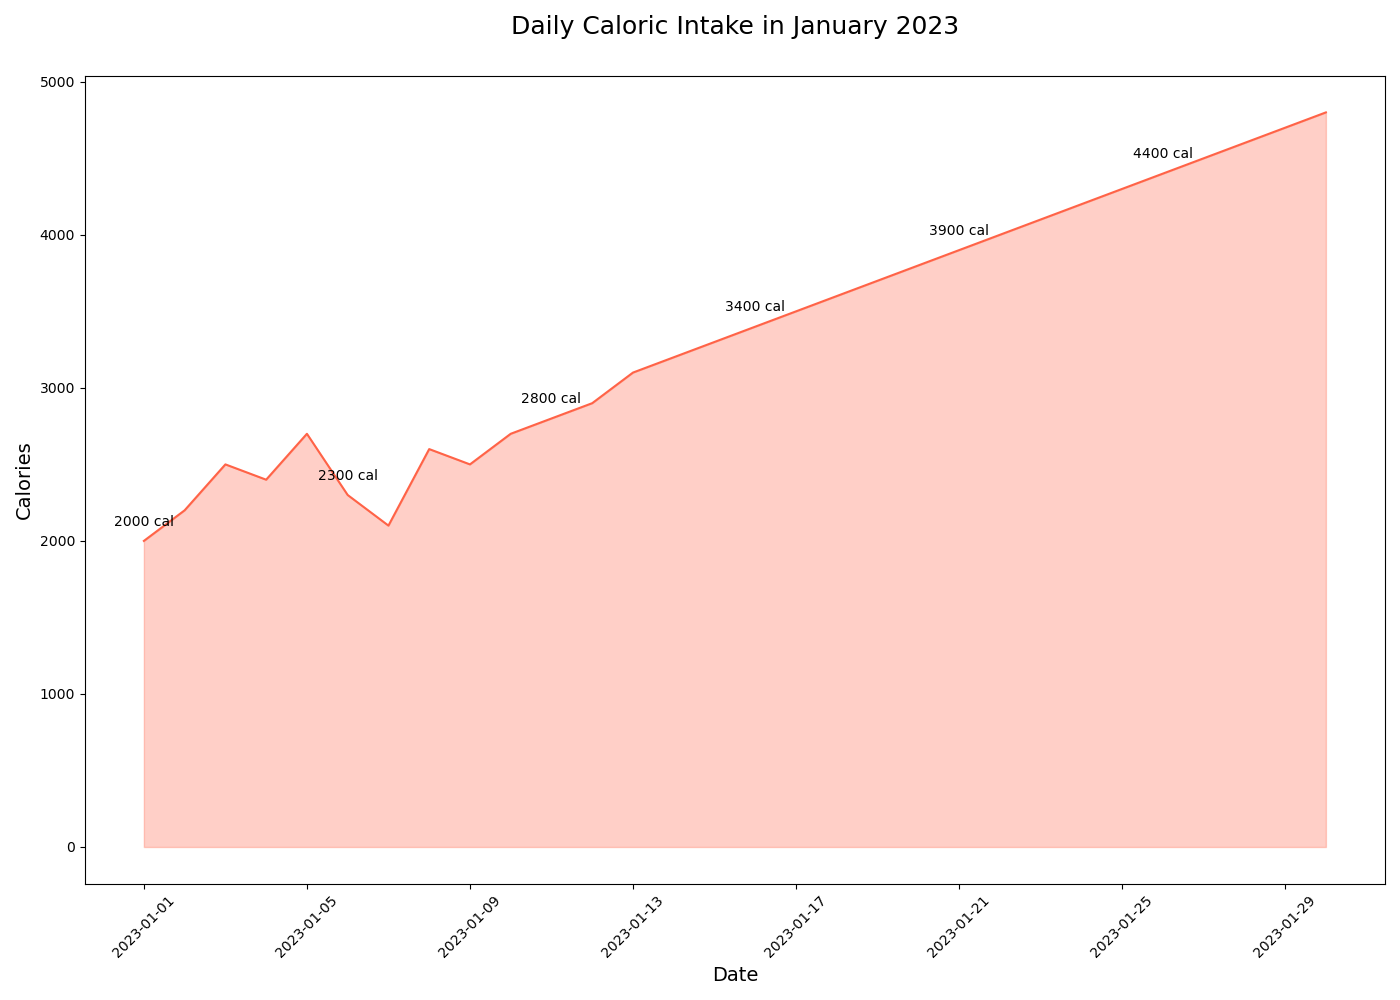

Source data for this figure (header and first rows):
Date, Calories
2023-01-01, 2000
2023-01-02, 2200
2023-01-03, 2500
2023-01-04, 2400
2023-01-05, 2700
2023-01-06, 2300
2023-01-07, 2100
2023-01-08, 2600
2023-01-09, 2500
2023-01-10, 2700
2023-01-11, 2800
2023-01-12, 2900
2023-01-13, 3100
2023-01-14, 3200
2023-01-15, 3300
2023-01-16, 3400
2023-01-17, 3500
2023-01-18, 3600
2023-01-19, 3700
2023-01-20, 3800
2023-01-21, 3900
2023-01-22, 4000
2023-01-23, 4100
2023-01-24, 4200
2023-01-25, 4300
2023-01-26, 4400
2023-01-27, 4500
2023-01-28, 4600
2023-01-29, 4700
2023-01-30, 4800
